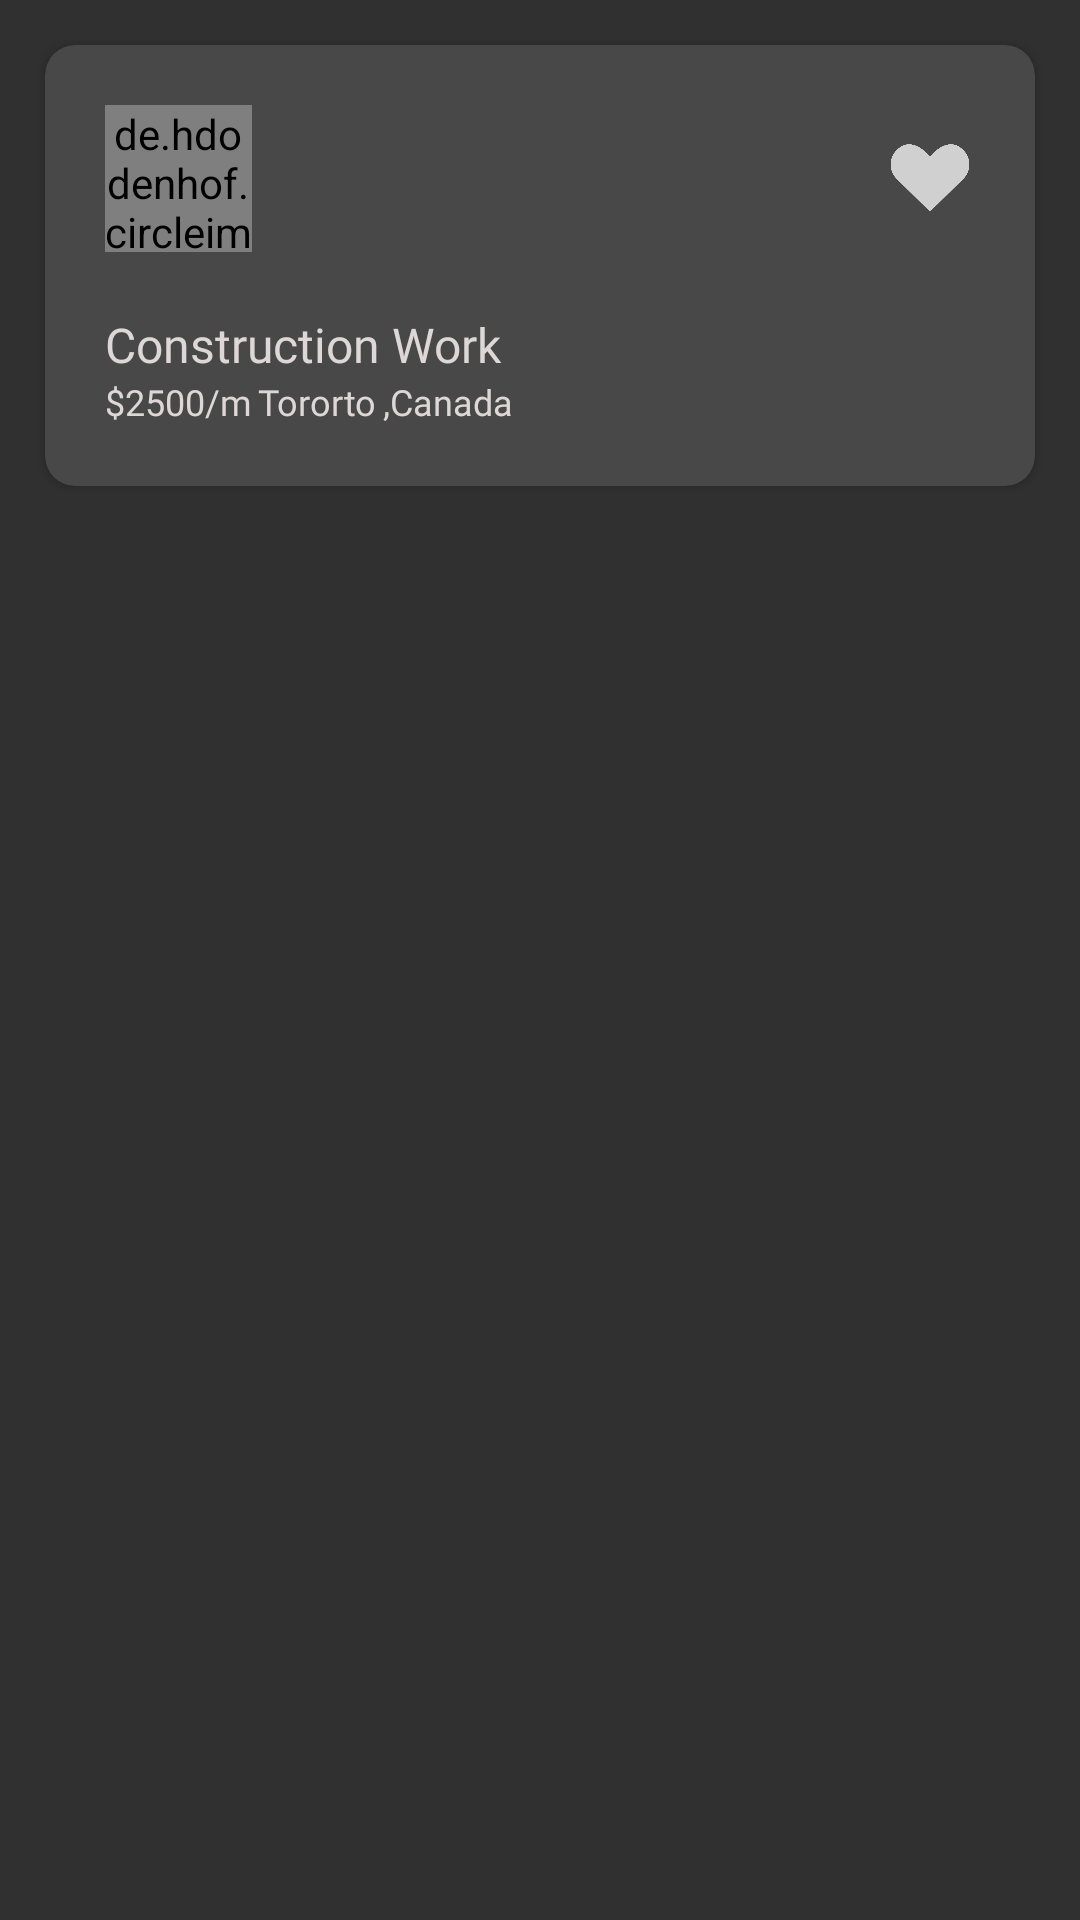

The Android layout XML behind this screen, and the referenced resources:
<!-- AndroidManifest.xml: application theme Theme.HumanResource -->
<!-- res/layout/popularjobsitem.xml -->
<?xml version="1.0" encoding="utf-8"?>
<LinearLayout xmlns:android="http://schemas.android.com/apk/res/android"
    xmlns:app="http://schemas.android.com/apk/res-auto"
    android:layout_width="250dp"
    android:layout_height="wrap_content"
    android:id="@+id/linearlayout"
    android:background="@android:color/transparent"
    android:orientation="vertical">

    <androidx.cardview.widget.CardView
        android:layout_width="match_parent"
        android:layout_height="wrap_content"
        app:cardBackgroundColor="#484848"
        android:layout_margin="15dp"
        app:cardCornerRadius="10dp">

        <LinearLayout
            android:layout_width="match_parent"
            android:layout_height="wrap_content"
            android:layout_margin="20dp"
            android:orientation="vertical">

            <LinearLayout
                android:layout_width="match_parent"
                android:layout_height="wrap_content"
                android:orientation="horizontal">

                <de.hdodenhof.circleimageview.CircleImageView
                    android:id="@+id/_img_userimage"
                    android:layout_width="49dp"
                    android:layout_height="49dp"
                    android:src="@drawable/imggirl" />

                <LinearLayout
                    android:layout_width="match_parent"
                    android:layout_height="wrap_content"
                    android:layout_gravity="center"
                    android:gravity="end">

                    <ImageView
                        android:id="@+id/img_fav"
                        android:layout_width="30dp"
                        android:layout_height="30dp"
                        android:layout_gravity="center"
                        android:src="@drawable/love" />

                </LinearLayout>


            </LinearLayout>

            <TextView
                android:id="@+id/tv_worktype"
                android:layout_width="match_parent"
                android:layout_height="wrap_content"
                android:layout_marginTop="20dp"
                android:fontFamily="@font/sfprodisplaybold"
                android:text="Construction Work"
                android:textColor="#DED7D7"
                android:singleLine="true"
                android:textSize="16sp" />
            <LinearLayout
                android:layout_width="match_parent"
                android:layout_height="wrap_content"
                android:orientation="horizontal">
                <TextView
                    android:id="@+id/tv_pricedetail"
                    android:layout_width="wrap_content"
                    android:layout_height="wrap_content"
                    android:fontFamily="@font/sfprodisplaybold"
                    android:text="$2500/m"
                    android:textColor="#DED7D7"
                    android:textSize="12sp" />
                <TextView
                    android:id="@+id/tv_jobcity"
                    android:layout_width="wrap_content"
                    android:layout_height="wrap_content"
                    android:layout_marginLeft="2dp"
                    android:fontFamily="@font/sfprodisplaybold"
                    android:text="Tororto"
                    android:textColor="#DED7D7"
                    android:textSize="12sp" />
                <TextView
                    android:layout_width="wrap_content"
                    android:layout_height="wrap_content"
                    android:layout_marginLeft="2dp"
                    android:fontFamily="@font/sfprodisplaybold"
                    android:text=","
                    android:textColor="#DED7D7"
                    android:textSize="12sp" />
                <TextView
                    android:id="@+id/tv_country"
                    android:layout_width="wrap_content"
                    android:layout_height="wrap_content"
                    android:fontFamily="@font/sfprodisplaybold"
                    android:text="Canada"
                    android:textColor="#DED7D7"
                    android:textSize="12sp" />

            </LinearLayout>


        </LinearLayout>


    </androidx.cardview.widget.CardView>

</LinearLayout>
<!-- resources referenced by this layout -->
<resources>
  <!-- drawable imggirl: jpg bitmap (drawable, 116198 bytes) -->
  <!-- drawable love: png bitmap (drawable, 14804 bytes) -->
  <style name="Theme.HumanResource" parent="Theme.Design.NoActionBar">
          
          <item name="colorPrimary">@color/purple_500</item>
          <item name="colorPrimaryVariant">@color/black</item>
          <item name="colorOnPrimary">@color/white</item>
          
          <item name="colorSecondary">@color/teal_200</item>
          <item name="colorSecondaryVariant">@color/teal_700</item>
          <item name="colorOnSecondary">@color/black</item>
          
          <item name="android:statusBarColor" tools:targetApi="l">?attr/colorPrimaryVariant</item>
          
      </style>
  <color name="purple_500">#FF6200EE</color>
  <color name="black">#FF000000</color>
  <color name="white">#FFFFFFFF</color>
  <color name="teal_200">#FF03DAC5</color>
  <color name="teal_700">#FF018786</color>
</resources>
